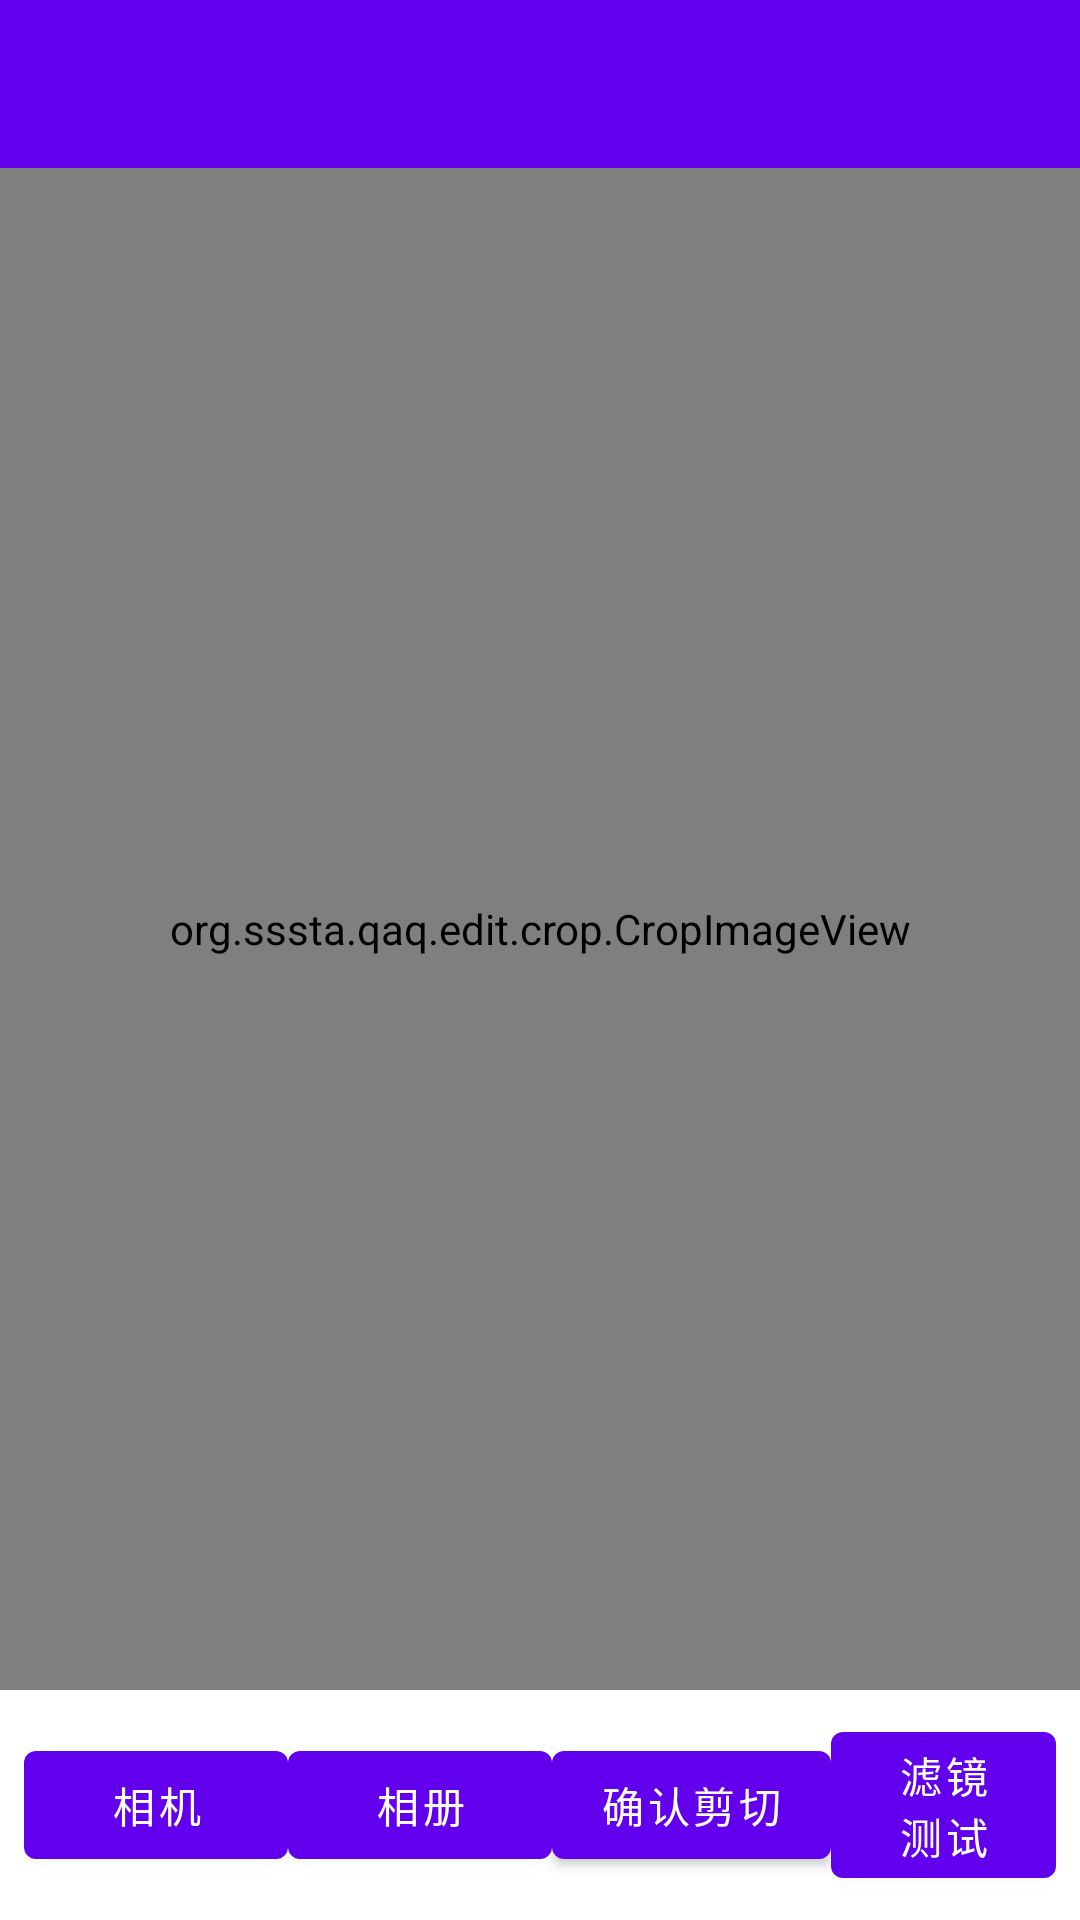

Write the Android layout XML for this screen, with the resource values it uses.
<!-- AndroidManifest.xml: application theme AppTheme -->
<!-- res/layout/activity_face_dectector.xml -->
<?xml version="1.0" encoding="utf-8"?>
<LinearLayout xmlns:android="http://schemas.android.com/apk/res/android"
    xmlns:app="http://schemas.android.com/apk/res-auto"
    xmlns:tools="http://schemas.android.com/tools"
    android:layout_width="match_parent"
    android:layout_height="match_parent"
    android:orientation="vertical"
    tools:context=".FaceDetectorActivity">

    <android.support.design.widget.AppBarLayout
        android:layout_width="match_parent"
        android:layout_height="wrap_content"
        android:theme="@style/AppTheme.AppBarOverlay">

        <android.support.v7.widget.Toolbar
            android:id="@+id/toolbar"
            android:layout_width="match_parent"
            android:layout_height="?attr/actionBarSize"
            android:background="?attr/colorPrimary"
            app:popupTheme="@style/AppTheme.PopupOverlay" />

    </android.support.design.widget.AppBarLayout>

    <LinearLayout xmlns:android="http://schemas.android.com/apk/res/android"
        xmlns:app="http://schemas.android.com/apk/res-auto"
        xmlns:tools="http://schemas.android.com/tools"
        android:layout_width="match_parent"
        android:layout_height="match_parent"
        android:fitsSystemWindows="true"
        android:orientation="vertical"
        tools:context=".FaceDetectorActivity">

        <LinearLayout
            android:id="@+id/layout_content"
            android:layout_width="match_parent"
            android:layout_height="0dp"
            android:layout_weight="1"
            android:gravity="center" >

                <org.sssta.qaq.edit.crop.CropImageView
                    xmlns:custom="http://schemas.android.com/apk/res-auto"
                    android:id="@+id/cropImageView"
                    android:layout_width="match_parent"
                    android:layout_height="match_parent"
                    custom:imageResource="@null" />
        </LinearLayout>

        <LinearLayout
            android:layout_width="match_parent"
            android:layout_height="wrap_content"
            android:orientation="horizontal"
            android:padding="8dp"
            android:gravity="center">
            <Button
                android:id="@+id/button_from_camera"
                android:layout_width="wrap_content"
                android:layout_height="wrap_content"
                android:text="相机"/>
            <Button
                android:id="@+id/button_from_gallery"
                android:layout_width="wrap_content"
                android:layout_height="wrap_content"
                android:text="相册"/>

            <Button
                android:id="@+id/button_crop"
                android:layout_width="wrap_content"
                android:layout_height="wrap_content"
                android:text="确认剪切"/>
            <Button
                android:id="@+id/button_filter_test"
                android:layout_width="wrap_content"
                android:layout_height="wrap_content"
                android:text="滤镜测试"/>
        </LinearLayout>

    </LinearLayout>

</LinearLayout>
<!-- resources referenced by this layout -->
<resources>

</resources>
